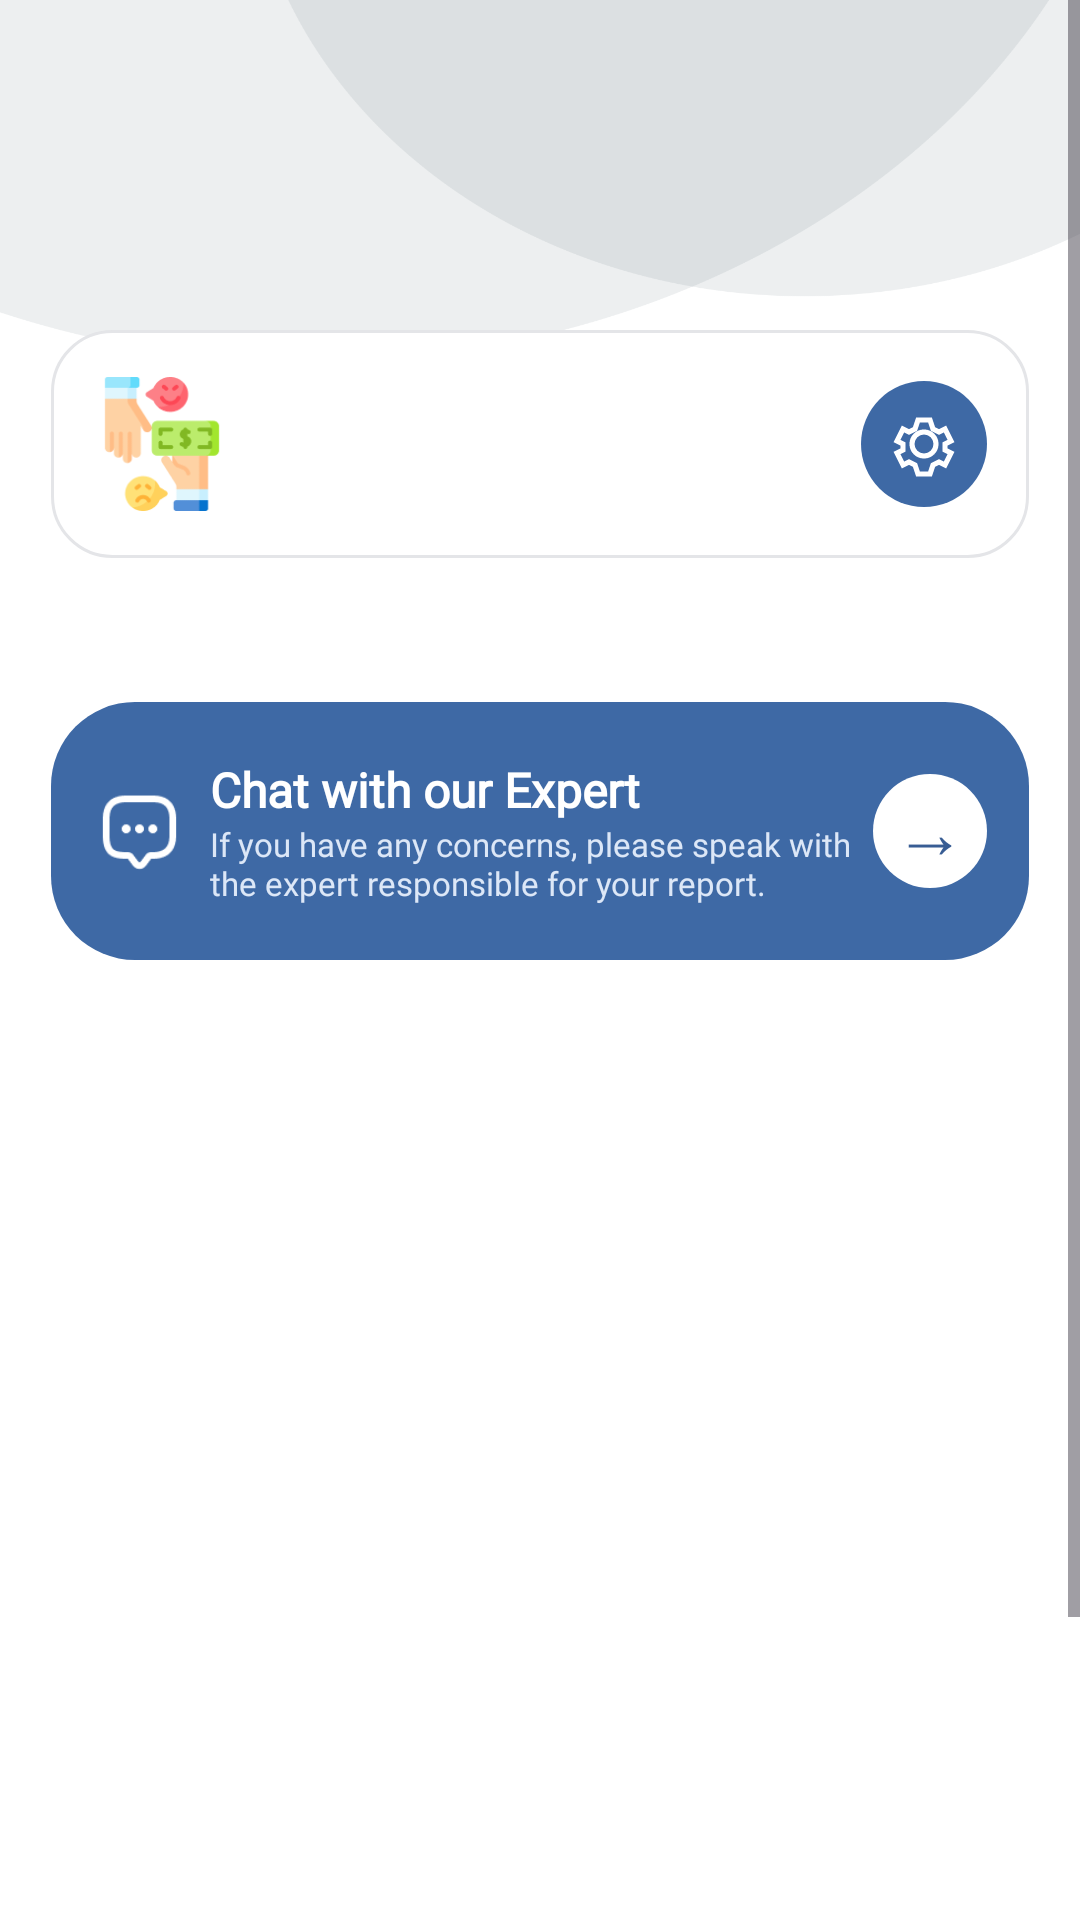

Produce the Android XML layout that renders to this screen, including the resource entries it uses.
<!-- AndroidManifest.xml: application theme Theme.AMANAKK -->
<!-- res/layout/activity_report_detail.xml -->
<?xml version="1.0" encoding="utf-8"?>
<ScrollView xmlns:android="http://schemas.android.com/apk/res/android" xmlns:app="http://schemas.android.com/apk/res-auto"
    android:layout_width="match_parent" android:layout_height="match_parent" android:background="@drawable/fullback" android:fillViewport="true">
    <LinearLayout android:layout_width="match_parent" android:layout_height="wrap_content" android:minHeight="760dp" android:orientation="vertical" android:paddingBottom="28dp">
        <androidx.constraintlayout.widget.ConstraintLayout android:layout_width="match_parent" android:layout_height="104dp">
            <ImageView android:id="@+id/backButton" android:layout_width="44dp" android:layout_height="44dp" android:layout_marginStart="6dp"
                android:padding="13dp" android:src="@drawable/back" android:contentDescription="Back" app:layout_constraintStart_toStartOf="parent"
                app:layout_constraintTop_toTopOf="parent" app:layout_constraintBottom_toBottomOf="parent" />
            <TextView android:id="@+id/pageTitle" android:layout_width="0dp" android:layout_height="wrap_content" android:fontFamily="@font/poppins"
                android:gravity="center" android:textColor="#111111" android:textSize="17sp" app:layout_constraintStart_toEndOf="@id/backButton"
                app:layout_constraintEnd_toEndOf="parent" app:layout_constraintTop_toTopOf="parent" app:layout_constraintBottom_toBottomOf="parent" />
        </androidx.constraintlayout.widget.ConstraintLayout>
        <LinearLayout android:id="@+id/detailHeader" android:layout_width="match_parent" android:layout_height="76dp" android:layout_marginStart="17dp"
            android:layout_marginTop="6dp" android:layout_marginEnd="17dp" android:background="@drawable/report_card_background" android:gravity="center_vertical" android:orientation="horizontal">
            <ImageView android:id="@+id/detailTypeIcon" android:layout_width="46dp" android:layout_height="46dp" android:src="@drawable/report_icon" android:contentDescription="Type" />
            <LinearLayout android:layout_width="0dp" android:layout_height="wrap_content" android:layout_marginStart="10dp" android:layout_weight="1" android:orientation="vertical">
                <TextView android:id="@+id/detailTitle" android:layout_width="match_parent" android:layout_height="wrap_content" android:fontFamily="@font/poppins" android:textColor="#111111" android:textSize="15sp" android:textStyle="bold" />
                <TextView android:id="@+id/detailCaseId" android:layout_width="match_parent" android:layout_height="wrap_content" android:fontFamily="@font/poppins" android:textColor="#8B91A0" android:textSize="12sp" />
            </LinearLayout>
            <ImageView android:id="@+id/detailStatusIcon" android:layout_width="42dp" android:layout_height="42dp" android:background="@drawable/report_primary_button"
                android:padding="9dp" android:src="@drawable/ic_report_gear" android:contentDescription="Settings" />
        </LinearLayout>
        <LinearLayout android:id="@+id/timelineContainer" android:layout_width="match_parent" android:layout_height="wrap_content" android:layout_marginStart="17dp"
            android:layout_marginTop="24dp" android:layout_marginEnd="17dp" android:orientation="vertical" />
        <LinearLayout android:id="@+id/chatExpertCard" android:layout_width="match_parent" android:layout_height="86dp" android:layout_marginStart="17dp"
            android:layout_marginTop="24dp" android:layout_marginEnd="17dp" android:background="@drawable/report_primary_button" android:clickable="true"
            android:focusable="true" android:gravity="center_vertical" android:orientation="horizontal" android:paddingStart="16dp" android:paddingEnd="14dp">
            <ImageView android:layout_width="27dp" android:layout_height="27dp" android:src="@drawable/ic_chat" android:tint="#FFFFFF" android:contentDescription="Chat" />
            <LinearLayout android:layout_width="0dp" android:layout_height="wrap_content" android:layout_marginStart="10dp" android:layout_weight="1" android:orientation="vertical">
                <TextView android:layout_width="match_parent" android:layout_height="wrap_content" android:fontFamily="@font/poppins" android:text="Chat with our Expert" android:textColor="#FFFFFF" android:textSize="16sp" android:textStyle="bold" />
                <TextView android:layout_width="match_parent" android:layout_height="wrap_content" android:fontFamily="@font/poppins" android:maxLines="2"
                    android:text="If you have any concerns, please speak with the expert responsible for your report." android:textColor="#DCE7F7" android:textSize="11sp" />
            </LinearLayout>
            <TextView android:layout_width="38dp" android:layout_height="38dp" android:background="@drawable/circle_background" android:gravity="center" android:text="→" android:textColor="#385D94" android:textSize="24sp" />
        </LinearLayout>
    </LinearLayout>
</ScrollView>
<!-- resources referenced by this layout -->
<resources>
  <!-- drawable circle_background (drawable) -->
  <shape xmlns:android="http://schemas.android.com/apk/res/android">
      <solid android:color="@android:color/white" /> 
      <corners android:radius="100dp" /> 
  </shape>
  <!-- drawable fullback: png bitmap (drawable, 38002 bytes) -->
  <!-- drawable ic_chat: png bitmap (drawable, 1754 bytes) -->
  <!-- drawable ic_report_gear (drawable) -->
  <vector xmlns:android="http://schemas.android.com/apk/res/android" android:width="24dp" android:height="24dp" android:viewportWidth="24" android:viewportHeight="24">
      <path android:fillColor="@android:color/transparent" android:strokeColor="#FFFFFF" android:strokeWidth="1.7" android:pathData="M12,8a4,4 0,1 0,0 8a4,4 0,1 0,0 -8M19,12l2,-1 -2,-4 -2,1 -2,-1 -1,-3h-4l-1,3 -2,1 -2,-1 -2,4 2,1v2l-2,1 2,4 2,-1 2,1 1,3h4l1,-3 2,-1 2,1 2,-4 -2,-1z" />
  </vector>
  <!-- drawable report_card_background (drawable) -->
  <?xml version="1.0" encoding="utf-8"?>
  <shape xmlns:android="http://schemas.android.com/apk/res/android">
      <solid android:color="#FFFFFF" />
      <stroke android:width="1dp" android:color="#E4E5E8" />
      <corners android:radius="20dp" />
      <padding android:left="14dp" android:top="12dp" android:right="14dp" android:bottom="12dp" />
  </shape>
  <!-- drawable report_icon: png bitmap (drawable, 5740 bytes) -->
  <!-- drawable report_primary_button (drawable) -->
  <?xml version="1.0" encoding="utf-8"?>
  <shape xmlns:android="http://schemas.android.com/apk/res/android">
      <solid android:color="#3E69A5" />
      <corners android:radius="28dp" />
  </shape>
  <style name="Theme.AMANAKK" parent="Base.Theme.AMANAKK" />
  <style name="Base.Theme.AMANAKK" parent="Theme.Material3.DayNight.NoActionBar">
          
          
      </style>
</resources>
